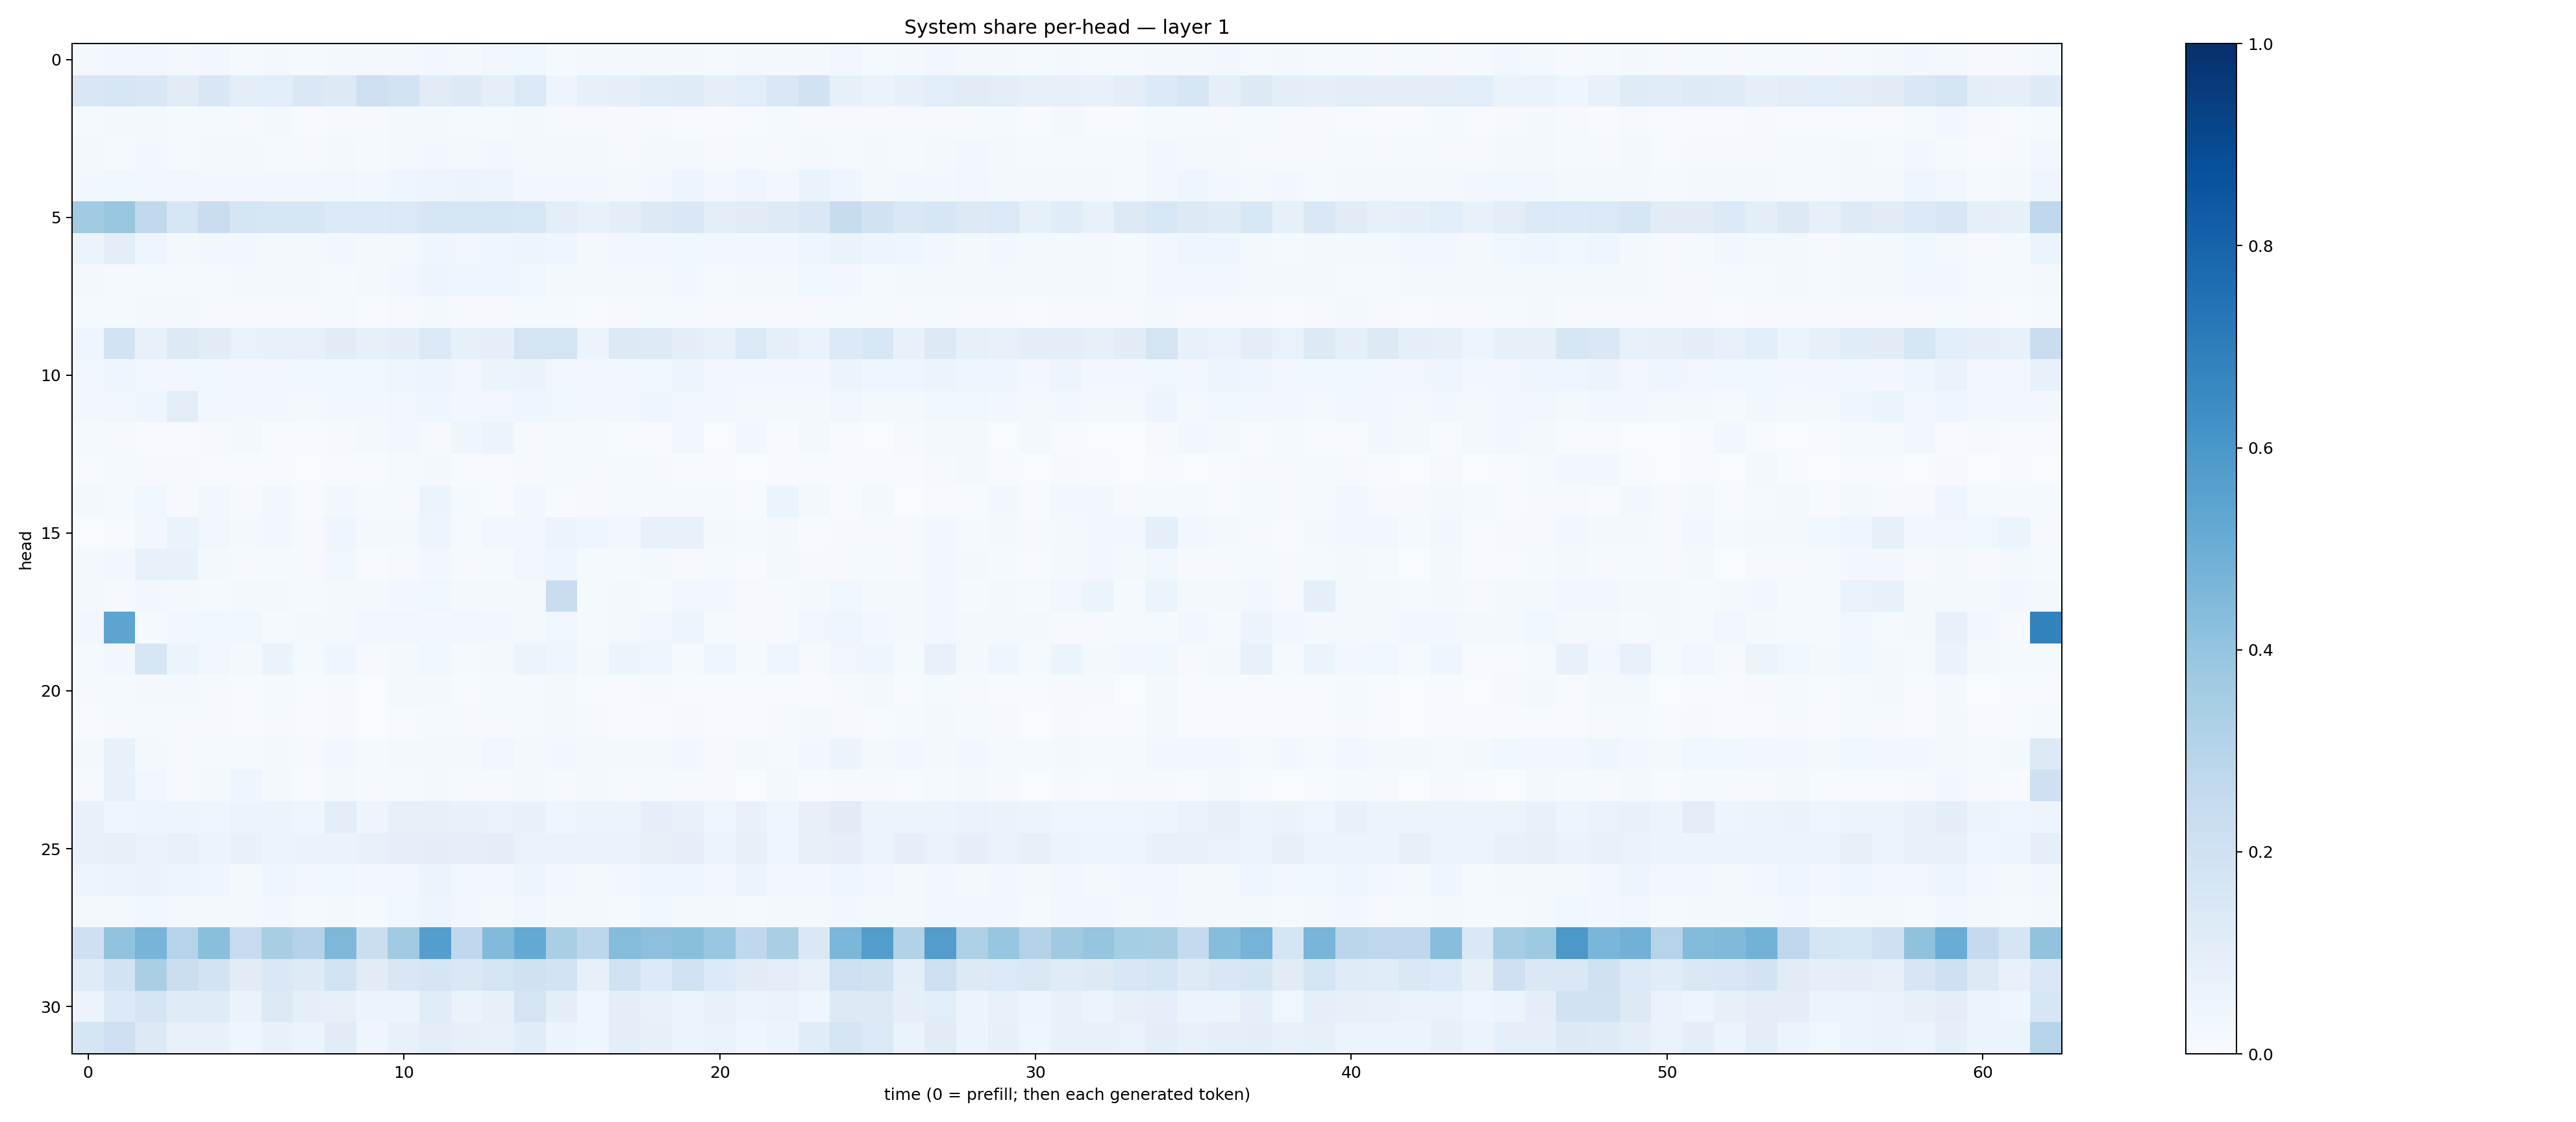

The data file committed next to this chart (first rows):
0.018854124, 0.028091725, 0.033285756, 0.019653318, 0.027450642, 0.0150446575, 0.015928952, 0.014475568, 0.019251691, 0.016509082, 0.022144292, 0.031017883, 0.023014696, 0.032884985, 0.03532961, 0.015617162, 0.019143142, 0.016934026, 0.021199092, 0.016866922, 0.01329998, 0.02116233, 0.015730798, 0.0201524
0.1489, 0.1634, 0.1515, 0.1117, 0.1489, 0.1002, 0.1091, 0.1458, 0.1303, 0.212, 0.1848, 0.1108, 0.1309, 0.09172, 0.1385, 0.05001, 0.08283, 0.0912, 0.1138, 0.1187, 0.08964, 0.1061, 0.1426, 0.1937
0.01521, 0.01792, 0.02336, 0.01532, 0.01349, 0.01069, 0.01706, 0.006535, 0.0103, 0.00839, 0.01641, 0.02167, 0.01391, 0.01395, 0.01938, 0.009809, 0.009209, 0.009763, 0.009756, 0.007226, 0.00731, 0.006733, 0.0148, 0.01031
0.01864, 0.01464, 0.02547, 0.01229, 0.01862, 0.01723, 0.0151, 0.008458, 0.01841, 0.0132, 0.02037, 0.02933, 0.01893, 0.02429, 0.02281, 0.01746, 0.02006, 0.01015, 0.02279, 0.02316, 0.01085, 0.01529, 0.009055, 0.0211
0.02987, 0.03747, 0.03496, 0.03392, 0.0249, 0.02829, 0.02641, 0.02345, 0.03145, 0.03114, 0.04465, 0.0502, 0.05507, 0.04825, 0.03056, 0.02543, 0.02348, 0.02255, 0.02587, 0.04696, 0.02435, 0.04039, 0.02494, 0.06406
0.3663, 0.3848, 0.2649, 0.1609, 0.2284, 0.167, 0.163, 0.1575, 0.1344, 0.1338, 0.1383, 0.1577, 0.1582, 0.1634, 0.1535, 0.1053, 0.07236, 0.09894, 0.1291, 0.1477, 0.1022, 0.1113, 0.1214, 0.1456
0.05269, 0.09482, 0.04041, 0.01884, 0.02778, 0.02349, 0.01937, 0.01979, 0.02643, 0.01631, 0.02102, 0.04308, 0.03202, 0.04451, 0.04693, 0.04017, 0.01963, 0.03285, 0.02557, 0.03846, 0.02577, 0.02981, 0.02594, 0.04599
0.01651, 0.01336, 0.01317, 0.01251, 0.01484, 0.01756, 0.01825, 0.01717, 0.01453, 0.01967, 0.02581, 0.04782, 0.04643, 0.04582, 0.03578, 0.01783, 0.01822, 0.02021, 0.02249, 0.0303, 0.01308, 0.02066, 0.01771, 0.03899
0.01472, 0.01231, 0.01609, 0.01776, 0.01013, 0.008435, 0.008676, 0.008731, 0.01197, 0.00534, 0.01114, 0.01892, 0.01149, 0.009815, 0.01286, 0.0134, 0.007093, 0.009321, 0.01266, 0.014, 0.01008, 0.01048, 0.008965, 0.01068
0.04053, 0.1861, 0.0748, 0.1318, 0.1113, 0.07003, 0.07075, 0.07751, 0.1112, 0.08432, 0.09817, 0.1372, 0.08336, 0.08755, 0.1795, 0.1722, 0.05809, 0.1306, 0.1249, 0.09912, 0.07742, 0.1374, 0.08881, 0.06833
0.02898, 0.04468, 0.03292, 0.02391, 0.03543, 0.03402, 0.03228, 0.03534, 0.03759, 0.03529, 0.04405, 0.04691, 0.0317, 0.05459, 0.06484, 0.03513, 0.03418, 0.02787, 0.03636, 0.04691, 0.02391, 0.02721, 0.02624, 0.02811
0.02922, 0.03305, 0.04397, 0.1036, 0.03235, 0.02766, 0.02555, 0.02299, 0.03112, 0.03004, 0.03397, 0.04687, 0.02504, 0.0319, 0.04166, 0.03818, 0.02892, 0.03014, 0.03961, 0.03185, 0.02408, 0.0203, 0.02071, 0.02308
0.01262, 0.008737, 0.005268, 0.006065, 0.007917, 0.01938, 0.004607, 0.004224, 0.0113, 0.02335, 0.02798, 0.008935, 0.03912, 0.05626, 0.01018, 0.01545, 0.01199, 0.005324, 0.004224, 0.03293, 0.003524, 0.02633, 0.003958, 0.02337
0.004027, 0.01354, 0.008409, 0.009437, 0.00411, 0.005294, 0.004771, 0.001643, 0.005198, 0.003989, 0.01474, 0.0217, 0.005027, 0.00596, 0.01134, 0.01514, 0.009153, 0.01486, 0.009894, 0.004636, 0.004966, 0.003365, 0.005488, 0.004184
0.01867, 0.0146, 0.03548, 0.00831, 0.02895, 0.01156, 0.03098, 0.00631, 0.03, 0.01361, 0.01141, 0.05213, 0.01558, 0.006018, 0.0245, 0.006539, 0.008906, 0.01385, 0.01339, 0.01178, 0.01334, 0.0077, 0.05415, 0.01725
0.001294, 0.005109, 0.02854, 0.0637, 0.03408, 0.01681, 0.02657, 0.01162, 0.04493, 0.02054, 0.01661, 0.05068, 0.01373, 0.03207, 0.03466, 0.05621, 0.04477, 0.02625, 0.07397, 0.07628, 0.02081, 0.01516, 0.02269, 0.005505
0.01761, 0.02537, 0.07133, 0.07798, 0.01794, 0.01139, 0.01548, 0.008861, 0.03552, 0.007091, 0.008928, 0.0243, 0.00954, 0.01351, 0.03204, 0.04223, 0.01482, 0.01192, 0.01934, 0.008247, 0.01223, 0.005116, 0.01657, 0.008576
0.0215, 0.01071, 0.03093, 0.01583, 0.01252, 0.0187, 0.01979, 0.01377, 0.01781, 0.01696, 0.02758, 0.03798, 0.01569, 0.01927, 0.01741, 0.2286, 0.01447, 0.02183, 0.01262, 0.03385, 0.02882, 0.008683, 0.009861, 0.02011
0.0237, 0.5423, 0.01483, 0.02416, 0.03728, 0.038, 0.01401, 0.01779, 0.02277, 0.03177, 0.03328, 0.02905, 0.03343, 0.02836, 0.02317, 0.03537, 0.0122, 0.0183, 0.03155, 0.04861, 0.0141, 0.01124, 0.009199, 0.03245
0.01347, 0.02775, 0.1604, 0.05158, 0.03299, 0.01651, 0.06534, 0.01341, 0.04483, 0.01078, 0.01899, 0.03816, 0.01483, 0.01904, 0.05577, 0.03922, 0.01632, 0.06213, 0.0467, 0.01466, 0.04507, 0.01285, 0.04273, 0.01045
0.008117, 0.0124, 0.01902, 0.02079, 0.01004, 0.006441, 0.01383, 0.004097, 0.008585, 0.003763, 0.01678, 0.02158, 0.006262, 0.01372, 0.01456, 0.01585, 0.006337, 0.007713, 0.0105, 0.006206, 0.005741, 0.005207, 0.005294, 0.006122
0.004711, 0.008265, 0.01464, 0.008443, 0.01046, 0.006436, 0.01076, 0.00526, 0.01051, 0.003731, 0.005448, 0.01275, 0.01002, 0.008545, 0.01406, 0.01654, 0.008899, 0.00456, 0.006879, 0.009594, 0.006609, 0.004431, 0.0116, 0.01589
0.01936, 0.07465, 0.02097, 0.01122, 0.0148, 0.01312, 0.01651, 0.01045, 0.03077, 0.0121, 0.0169, 0.01882, 0.0199, 0.03381, 0.02155, 0.02951, 0.0187, 0.02048, 0.01829, 0.0276, 0.01071, 0.02217, 0.015, 0.02804
0.007973, 0.07223, 0.03407, 0.007853, 0.01879, 0.0419, 0.02291, 0.004527, 0.01964, 0.008733, 0.01307, 0.02143, 0.008139, 0.0106, 0.01681, 0.009473, 0.02064, 0.009183, 0.01299, 0.009523, 0.008994, 0.003722, 0.01618, 0.006221
0.07261, 0.03919, 0.04844, 0.04997, 0.03937, 0.05109, 0.0564, 0.04421, 0.1018, 0.04954, 0.08019, 0.08324, 0.07556, 0.06864, 0.07134, 0.03936, 0.05961, 0.05267, 0.09011, 0.07079, 0.04278, 0.0705, 0.04678, 0.07914
0.07386, 0.08298, 0.06911, 0.07042, 0.06231, 0.07699, 0.05373, 0.0632, 0.06313, 0.07666, 0.08962, 0.09548, 0.09266, 0.09619, 0.06677, 0.06943, 0.07017, 0.0682, 0.08238, 0.09207, 0.05141, 0.08342, 0.04652, 0.08032
0.05073, 0.06005, 0.06507, 0.04843, 0.03934, 0.02328, 0.042, 0.033, 0.03672, 0.02349, 0.02923, 0.05962, 0.03058, 0.02678, 0.04898, 0.02566, 0.01988, 0.02937, 0.04025, 0.04157, 0.03243, 0.05415, 0.02934, 0.02674
0.0171, 0.0204, 0.0387, 0.02034, 0.01768, 0.02178, 0.02903, 0.01236, 0.0197, 0.01399, 0.03697, 0.04875, 0.02589, 0.01929, 0.03235, 0.01801, 0.02104, 0.01387, 0.03566, 0.02101, 0.01663, 0.01435, 0.01745, 0.02021
0.2045, 0.4027, 0.4701, 0.2987, 0.4245, 0.2483, 0.3404, 0.3051, 0.4561, 0.2204, 0.365, 0.5689, 0.2693, 0.4418, 0.5204, 0.336, 0.2803, 0.4353, 0.4163, 0.4227, 0.3836, 0.2681, 0.3361, 0.1458
0.1179, 0.1851, 0.3388, 0.2212, 0.1841, 0.1095, 0.1464, 0.1247, 0.1846, 0.1132, 0.1513, 0.1656, 0.1465, 0.1759, 0.1978, 0.1835, 0.08202, 0.1913, 0.1359, 0.1876, 0.1338, 0.1125, 0.1049, 0.07578
0.05719, 0.1354, 0.1724, 0.1198, 0.1179, 0.06595, 0.1273, 0.08828, 0.08073, 0.05544, 0.05824, 0.1151, 0.06468, 0.0858, 0.1763, 0.1002, 0.04613, 0.09906, 0.0731, 0.06042, 0.07146, 0.05118, 0.07018, 0.04582
0.1679, 0.2078, 0.127, 0.07782, 0.0704, 0.03973, 0.07727, 0.05227, 0.1101, 0.04286, 0.07155, 0.1032, 0.08138, 0.07089, 0.1134, 0.06104, 0.04171, 0.09824, 0.08175, 0.05674, 0.06861, 0.04069, 0.05972, 0.1134
